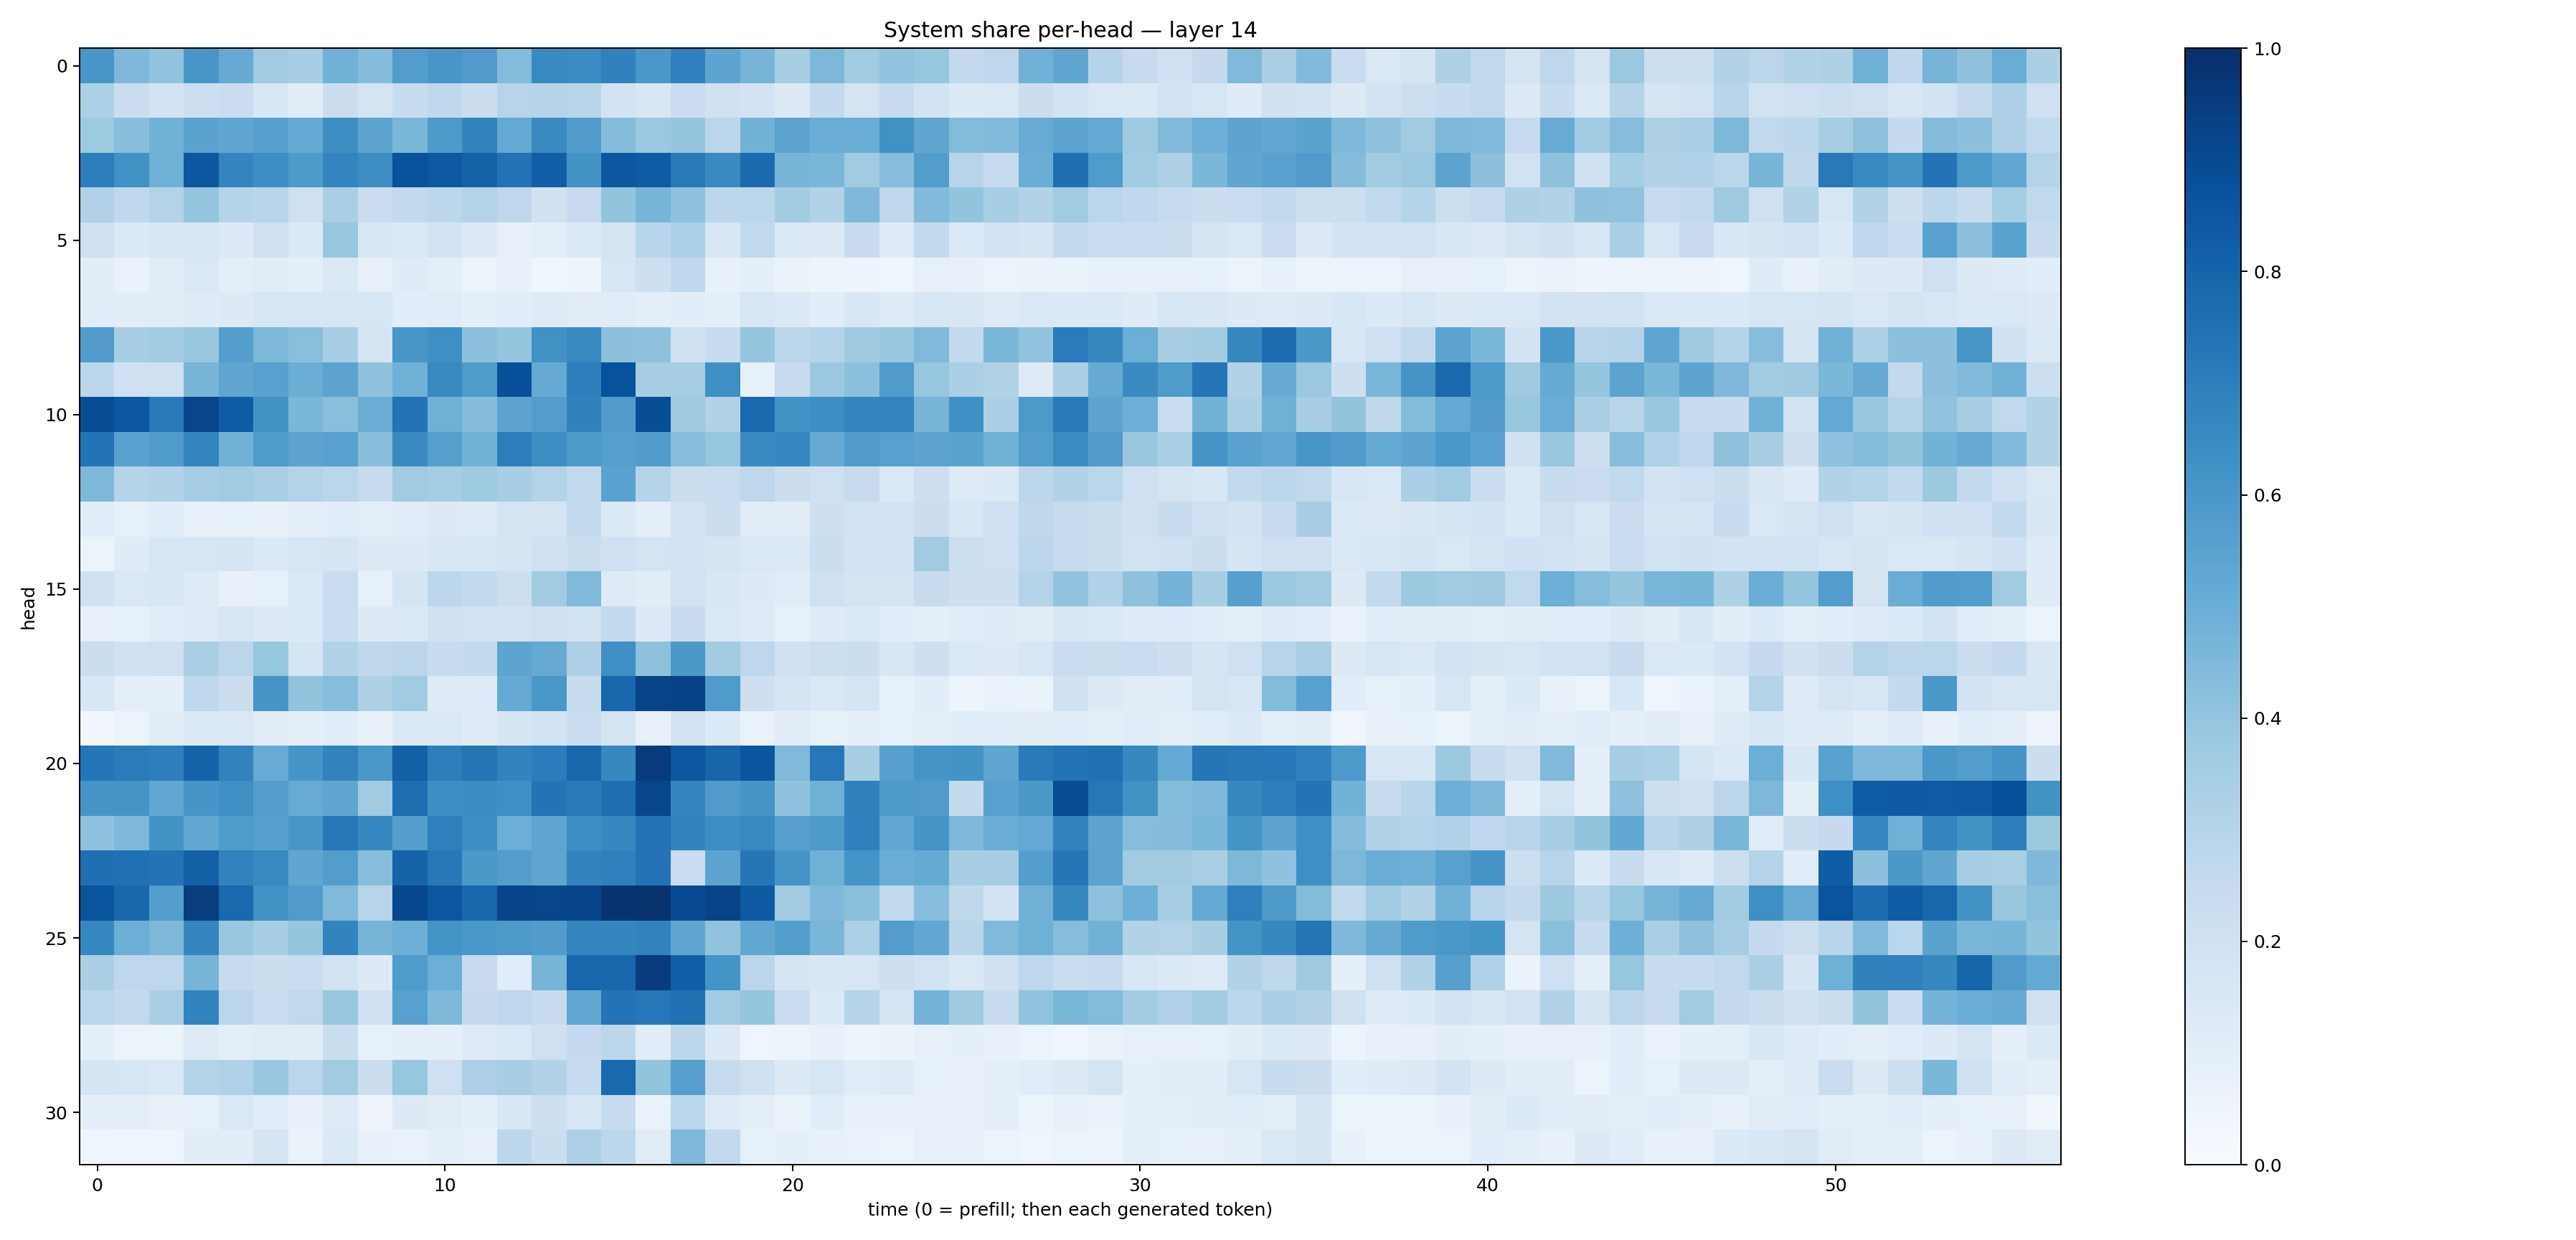

The file beside this chart, header and first rows:
0.6027756, 0.4518647, 0.40473118, 0.60468584, 0.5138975, 0.3612731, 0.34718722, 0.48693937, 0.43534037, 0.57296944, 0.6045148, 0.5818491, 0.44010374, 0.65732217, 0.64546394, 0.68611217, 0.5991523, 0.6889851, 0.54243946, 0.4697574, 0.34231934, 0.4551064, 0.36427352, 0.40468666
0.3288, 0.2266, 0.1814, 0.2154, 0.2276, 0.1561, 0.1095, 0.2248, 0.1776, 0.2345, 0.2677, 0.2265, 0.296, 0.2978, 0.2903, 0.1817, 0.1514, 0.2267, 0.197, 0.1801, 0.1291, 0.2563, 0.179, 0.244
0.3726, 0.4259, 0.4852, 0.5474, 0.5331, 0.5624, 0.5208, 0.6422, 0.5403, 0.4587, 0.5877, 0.6763, 0.521, 0.6549, 0.5813, 0.4369, 0.3812, 0.3948, 0.2816, 0.4774, 0.546, 0.5068, 0.5024, 0.6275
0.6997, 0.6283, 0.4898, 0.8499, 0.6753, 0.6386, 0.5863, 0.6739, 0.6425, 0.8701, 0.8474, 0.8077, 0.7422, 0.8217, 0.6175, 0.8508, 0.8341, 0.7187, 0.653, 0.7753, 0.4693, 0.4646, 0.3646, 0.4322
0.3187, 0.2676, 0.3072, 0.3958, 0.2991, 0.2927, 0.2045, 0.3383, 0.2295, 0.2586, 0.2789, 0.308, 0.2744, 0.1961, 0.2468, 0.4015, 0.4649, 0.4092, 0.2794, 0.2787, 0.3568, 0.3113, 0.4501, 0.2743
0.2073, 0.1397, 0.152, 0.1544, 0.1277, 0.2098, 0.1364, 0.3891, 0.1599, 0.1406, 0.1802, 0.1276, 0.07952, 0.09476, 0.1388, 0.1758, 0.2901, 0.33, 0.1498, 0.2654, 0.1445, 0.1252, 0.2359, 0.1227
0.1022, 0.07013, 0.1122, 0.1419, 0.09406, 0.1096, 0.09244, 0.1468, 0.08031, 0.1207, 0.09681, 0.05899, 0.07694, 0.04387, 0.04772, 0.1596, 0.2123, 0.2691, 0.0766, 0.09212, 0.06335, 0.04947, 0.05009, 0.04593
0.1057, 0.1029, 0.1098, 0.1194, 0.1304, 0.1575, 0.1605, 0.1594, 0.1588, 0.1079, 0.1154, 0.08935, 0.1083, 0.124, 0.1105, 0.1145, 0.1003, 0.1092, 0.09648, 0.162, 0.137, 0.1058, 0.1543, 0.1193
0.5763, 0.3458, 0.3585, 0.3904, 0.5696, 0.4541, 0.423, 0.3456, 0.1758, 0.6049, 0.6355, 0.4172, 0.397, 0.6261, 0.6564, 0.4174, 0.4112, 0.1992, 0.2421, 0.3971, 0.2845, 0.3032, 0.3686, 0.387
0.2811, 0.2014, 0.2041, 0.4653, 0.5341, 0.5562, 0.5017, 0.5463, 0.4074, 0.4864, 0.6595, 0.5855, 0.8755, 0.5146, 0.6971, 0.8731, 0.3496, 0.351, 0.6302, 0.08264, 0.2481, 0.382, 0.4184, 0.5786
0.8846, 0.8481, 0.7151, 0.9179, 0.8288, 0.6215, 0.4598, 0.4247, 0.502, 0.7413, 0.4897, 0.4359, 0.5424, 0.5738, 0.6859, 0.5773, 0.8849, 0.3675, 0.3092, 0.7829, 0.6198, 0.6369, 0.6694, 0.6757
0.7384, 0.5525, 0.5856, 0.6692, 0.4805, 0.5848, 0.5447, 0.5584, 0.4268, 0.6559, 0.563, 0.4839, 0.6996, 0.6398, 0.5884, 0.5634, 0.5774, 0.4317, 0.3925, 0.6554, 0.6644, 0.5149, 0.5775, 0.555
0.4559, 0.3031, 0.3142, 0.3502, 0.3663, 0.3383, 0.3078, 0.2865, 0.2424, 0.3616, 0.3517, 0.3739, 0.3456, 0.3076, 0.2618, 0.5525, 0.2982, 0.2205, 0.2306, 0.2756, 0.2224, 0.21, 0.2457, 0.1463
0.108, 0.08491, 0.1086, 0.07374, 0.08243, 0.07304, 0.09822, 0.1078, 0.1004, 0.1168, 0.1324, 0.1217, 0.1752, 0.1737, 0.2563, 0.1357, 0.09651, 0.1811, 0.221, 0.1128, 0.1112, 0.2136, 0.1896, 0.1909
0.05194, 0.1181, 0.1599, 0.159, 0.1653, 0.1347, 0.1607, 0.1655, 0.1254, 0.1326, 0.1504, 0.1633, 0.1677, 0.207, 0.2258, 0.2108, 0.172, 0.1903, 0.167, 0.1465, 0.1428, 0.2233, 0.1872, 0.183
0.1971, 0.1476, 0.1534, 0.1208, 0.07271, 0.0831, 0.1457, 0.2284, 0.08372, 0.1653, 0.2801, 0.2562, 0.2149, 0.3575, 0.4483, 0.1218, 0.1132, 0.1908, 0.1553, 0.1267, 0.114, 0.204, 0.174, 0.1755
0.07909, 0.08532, 0.1158, 0.1218, 0.1569, 0.1257, 0.1338, 0.2308, 0.1268, 0.145, 0.2021, 0.1867, 0.1872, 0.2094, 0.1913, 0.2541, 0.1287, 0.2395, 0.1462, 0.1219, 0.08349, 0.1217, 0.1378, 0.109
0.2198, 0.1956, 0.2066, 0.3363, 0.2839, 0.3938, 0.1645, 0.3159, 0.2718, 0.2839, 0.239, 0.2556, 0.5418, 0.5131, 0.3258, 0.6334, 0.4128, 0.5963, 0.3564, 0.2753, 0.2011, 0.2162, 0.2228, 0.151
0.1583, 0.1004, 0.09089, 0.2667, 0.2255, 0.6085, 0.3986, 0.4318, 0.321, 0.3635, 0.1242, 0.1245, 0.5137, 0.5994, 0.2347, 0.7914, 0.9254, 0.9258, 0.5828, 0.2143, 0.1707, 0.1447, 0.1675, 0.08478
0.03408, 0.05932, 0.11, 0.1399, 0.1417, 0.1098, 0.09218, 0.1073, 0.08188, 0.1397, 0.1447, 0.1187, 0.1668, 0.1866, 0.229, 0.1735, 0.08164, 0.1941, 0.1364, 0.06965, 0.1119, 0.08473, 0.08973, 0.08524
0.731, 0.7085, 0.6982, 0.802, 0.6821, 0.5086, 0.6067, 0.6799, 0.5992, 0.8141, 0.6968, 0.7353, 0.6777, 0.7065, 0.79, 0.6623, 0.9534, 0.8485, 0.8002, 0.8581, 0.4471, 0.7258, 0.3436, 0.5592
0.6085, 0.6094, 0.5279, 0.6065, 0.6359, 0.5711, 0.5082, 0.5342, 0.3645, 0.7639, 0.6377, 0.6478, 0.635, 0.7388, 0.711, 0.7579, 0.913, 0.6681, 0.5784, 0.6057, 0.4081, 0.4856, 0.6861, 0.5906
0.4067, 0.4513, 0.6176, 0.5288, 0.5853, 0.5644, 0.603, 0.7246, 0.6677, 0.5664, 0.6919, 0.6439, 0.4974, 0.5374, 0.64, 0.666, 0.7407, 0.6763, 0.6405, 0.6579, 0.5633, 0.5891, 0.6901, 0.5275
0.7557, 0.7525, 0.7412, 0.813, 0.6813, 0.6564, 0.5343, 0.5739, 0.4325, 0.8035, 0.7204, 0.5951, 0.5711, 0.5389, 0.6759, 0.6907, 0.7387, 0.2334, 0.545, 0.729, 0.6106, 0.4884, 0.6138, 0.506
0.86, 0.7869, 0.5682, 0.9487, 0.781, 0.6228, 0.5785, 0.4484, 0.2947, 0.9059, 0.855, 0.786, 0.9185, 0.9136, 0.9186, 0.9812, 0.9864, 0.8957, 0.9246, 0.8411, 0.3631, 0.4518, 0.4251, 0.262
0.665, 0.4995, 0.456, 0.6717, 0.385, 0.3469, 0.3981, 0.6785, 0.4691, 0.4925, 0.6164, 0.6011, 0.5918, 0.5771, 0.6682, 0.6696, 0.682, 0.5327, 0.4052, 0.5283, 0.5685, 0.461, 0.331, 0.5714
0.3349, 0.2752, 0.2747, 0.471, 0.2493, 0.2255, 0.2329, 0.1878, 0.1285, 0.583, 0.4973, 0.2388, 0.1159, 0.468, 0.7906, 0.7895, 0.9507, 0.8174, 0.6169, 0.284, 0.169, 0.1517, 0.1563, 0.2111
0.2863, 0.2606, 0.3382, 0.6793, 0.2839, 0.232, 0.264, 0.3866, 0.1994, 0.5577, 0.4499, 0.2523, 0.2766, 0.2387, 0.5294, 0.7392, 0.726, 0.752, 0.3603, 0.3967, 0.2279, 0.1381, 0.3003, 0.1693
0.09296, 0.0609, 0.06239, 0.1231, 0.09616, 0.1099, 0.1022, 0.2218, 0.08426, 0.09169, 0.08854, 0.1228, 0.1419, 0.2072, 0.2512, 0.2806, 0.1144, 0.2785, 0.1315, 0.04278, 0.05191, 0.07729, 0.04926, 0.06609
0.1695, 0.16, 0.1477, 0.3067, 0.3171, 0.3846, 0.2875, 0.3609, 0.2262, 0.3908, 0.2106, 0.3274, 0.34, 0.3118, 0.2468, 0.778, 0.4021, 0.5655, 0.2438, 0.1985, 0.1299, 0.1629, 0.1158, 0.1235
0.09309, 0.09412, 0.07558, 0.08493, 0.1419, 0.1064, 0.07592, 0.1227, 0.05559, 0.1313, 0.1116, 0.09185, 0.1561, 0.2113, 0.1575, 0.2449, 0.06765, 0.2798, 0.1242, 0.09875, 0.06273, 0.1142, 0.07177, 0.07312
0.04036, 0.04177, 0.0468, 0.102, 0.1053, 0.1659, 0.06479, 0.1374, 0.07737, 0.06715, 0.08613, 0.08043, 0.2784, 0.2198, 0.3273, 0.279, 0.1096, 0.4559, 0.2612, 0.08415, 0.09189, 0.07176, 0.07023, 0.06026
